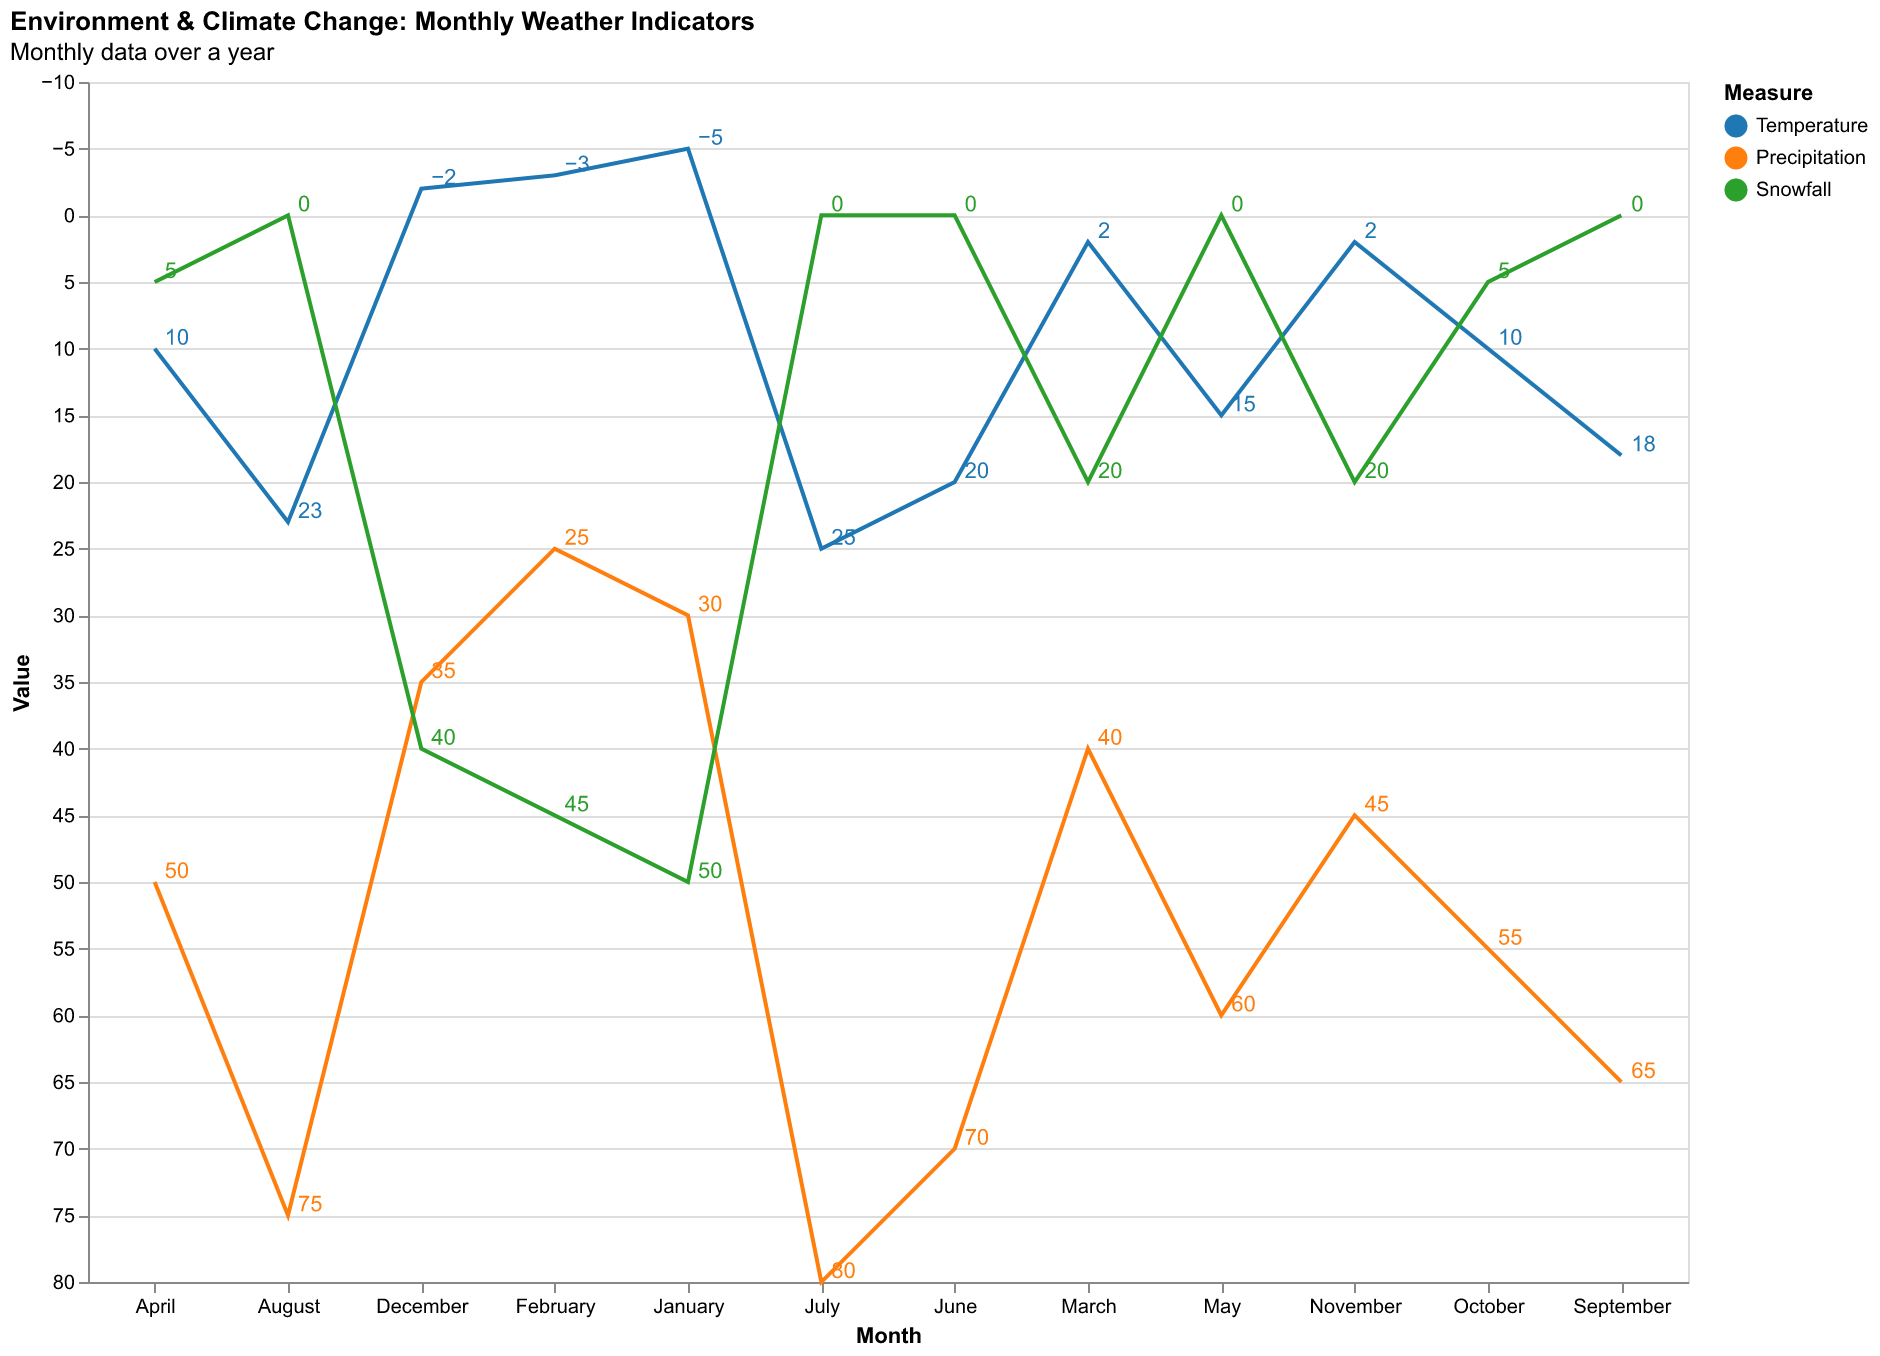

Data behind this chart, as committed beside it:
Month, Temperature, Precipitation, Snowfall
January, -5, 30, 50
February, -3, 25, 45
March, 2, 40, 20
April, 10, 50, 5
May, 15, 60, 0
June, 20, 70, 0
July, 25, 80, 0
August, 23, 75, 0
September, 18, 65, 0
October, 10, 55, 5
November, 2, 45, 20
December, -2, 35, 40
